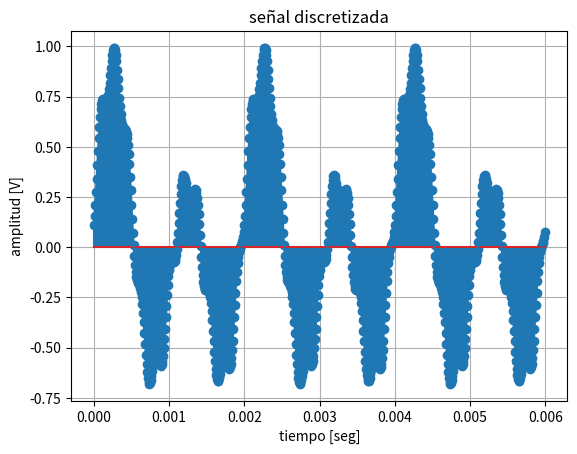

The script that saved this image: (Note: this script raises an exception after producing the figure.)
#SEÑAL DISCRETIZADA
#SIMULACION PUNTO 1 PARCIAL 1
import numpy as np
import matplotlib.pyplot as plt

#Datos señal continua x1(t)
A1=0.3 #amplitud
f1=500 #frecuencia
T1=1/f1 #periodo

#Datos señal continua x2(t)
A2=0.6 #amplitud
f2=1000  #frecuencia
T2=1/f2 #periodo

#Datos señal continua x3(t)
A3=0.1 #amplitud
f3=5500 #frecuencia
T3=1/f3#periodo

#Periodo de la señal cuasiperiodica
T=3*(1/500)

#Discretizar tiempo
ti=0 #tiempo inicial
tf=T #tiempo final
Fs=20*f3 #frecuencia de muestreo
Ts=1/Fs #tiempo de muestreo

#Crear vector discretizado
tv=np.arange(ti,tf,Ts)
print(tv)
print(tv.shape)

#Discretizar señal
xv=A1*np.cos((2*np.pi*f1*tv-np.pi/4))+A2*np.sin((2*np.pi*f2*tv))+A3*np.cos((2*np.pi*f3*tv-np.pi))
print(xv)
print(xv.shape)

#imprimir señal discretizada
plt.stem(tv,xv)
plt.plot(tv,xv)
plt.title("señal discretizada")
plt.xlabel("tiempo [seg]")
plt.ylabel("amplitud [V]")
plt.grid()
plt.show()



#SEÑAL CONTINUA
%matplotlib inline
import sympy as sym

t = sym.symbols('t', real=True)#se declara la variable simbólica t


A1 = 0.3
om1 = 1000*sym.pi

A2 = 0.6
om2 = 2000*sym.pi
#
A3 = 0.1
om3 = 11000*sym.pi

#operación superposición en sympy
x = A1*sym.cos(om1*t-sym.pi/4) + A2*sym.sin(om2*t) + A3*sym.cos(om3*t-sym.pi)
#se grafica la señal resultante
sym.plot(x, (t,-4,4), ylim=[-1.2, 1.2], ylabel=r'$x(t)$');

#SEÑAL DIGITAL
# cuantizacion de la señal x(t)
import numpy as np
import matplotlib.pyplot as plt
from scipy.spatial.distance import cdist

#Datos señal continua x1(t)
A1=0.3 #amplitud
f1=500 #frecuencia
T1=1/f1 #periodo

#Datos señal continua x2(t)
A2=0.6 #amplitud
f2=1000  #frecuencia
T2=1/f2 #periodo

#Datos señal continua x3(t)
A3=0.1 #amplitud
f3=5500 #frecuencia
T3=1/f3#periodo

#Periodo de la señal cuasiperiodica
T=1/500

#Discretizar tiempo
ti=0 #tiempo inicial
tf=3*T #tiempo final
Fs=20*f3 #frecuencia de muestreo cumpliendo Nyquist
Ts=1/Fs #tiempo de muestreo

#Crear vector discretizado
tv=np.arange(ti,tf,Ts)
print(tv)
print(tv.shape)

#Discretizar señal
xv=A1*np.cos((2*np.pi*f1*tv-np.pi/4))+A2*np.sin((2*np.pi*f2*tv))+A3*np.cos((2*np.pi*f3*tv-np.pi))
print(xv)
print(xv.shape)

#Cuantización de la señal

#Acondicionar la señal (modificar amplitud)
y_max=3.3
y_min=-3.3
def modificar_amplitud (x,ymin,ymax):
  #Vamos a hallar la pendiente
  xmin=min(x) #Esta función me saca el minimo de la señal discretizada
  xmax=max(x) #Esta función me saca el maximo de la señal discretizada
  m=(ymax-ymin)/(xmax-xmin) #Aquí modificamos la pendiente para escalar la señal y que el dispositivo que trabaja de 4mA a 20mA la reciba de 4mA a 20mA
  c=ymax-m*xmax #Hallamos la c, porque la ecuación y=mx+c lo requiere y para que se mantenga la forma de la señal original
  yv=m*x+c #aqui calculamos la señal discretizada de 4mA a 20mA
  return yv

#vamos a pasarle los datos a la función modificar_amplitud para que nos calcule la señal acondicionada (yv)
yv= modificar_amplitud(xv,y_min,y_max)

#número de bits y vector de cuantización
nbits = 5
rmin = -3.3
rmax = 3.3
ve = np.linspace(rmin,rmax,2**nbits) # (rmax-rmin)/(2^#bits - 1) -> si se quiere incluir rmin y rmax

#distancias y cero pendiente a vector cuantizacion
d = cdist(yv.reshape(-1,1),ve.reshape(-1,1)) #se utiliza reshape(-1,1) para generar vectores columna como lo pide cdist
d.shape
#función cuantización punto a punto

def my_cuantizador(yn, vq) : #yn punto a #cuantizar, vq vector de estados

  Ne = vq.shape[0] #tamaño vector de estados
  dn = cdist(yn.reshape(-1,1),vq.reshape(-1,1))#distancia yn a vector estados, reshape(-1,1) asegura vectores columna para poder utilizar cdist
  ind = np.argmin(dn) #posición distancia min
  return vq[ind]


#recorrer vector cero y spam discretizado para cuantizar

for i in range(yv.shape[0]):
   if i==0: #primera muestra
     yq = my_cuantizador(yv[i],ve)
   else:
     yq = np.append(yq,my_cuantizador(yv[i],ve)) #apilar datos cuantizando si i>0


#graficar señal dsicreta


plt.stem(tv,yv, label='ycs_dis')#cs discreta

#estados de cuantización

for v in ve:
  plt.plot(tv,v*np.ones(len(tv)))

# graficar señal Digital (discreta + cuantizada)

plt.plot(tv,yq,c='y',marker='o',label='ydig', linewidth=2)

plt.legend()
plt.grid()
plt.xlabel('t[Seg]')
plt.ylabel('Amplitud [A]')
plt.show()

# cargar sistema
FILEID = "1J9rhh0wWHZSBd8XmWGt1ZpCsMDuoUFmm"
!wget --load-cookies /tmp/cookies.txt "https://docs.google.com/uc?export=download&confirm=$(wget --quiet --save-cookies /tmp/cookies.txt --keep-session-cookies --no-check-certificate 'https://docs.google.com/uc?export=download&id='$FILEID -O- | sed -rn 's/.*confirm=([0-9A-Za-z_]+).*/\1\n/p')&id="$FILEID -O P1_model.zip && rm -rf /tmp/cookies.txt
!unzip -o P1_model.zip
!dir

import numpy as np
import matplotlib.pyplot as plt
import joblib
from P1_model import system_
from scipy.signal import firwin, freqz, lfilter, filtfilt

#sistema pregunta 2
my_system = system_.My_System()
my_system.create_()
fs = my_system.fs #frecuencia de muestreo
t = np.arange(-0.01, 0.02, 1/fs)  # Tiempo
signal_u = np.heaviside(t,1) # función heaviside
y_u = my_system.predict(signal_u)


# Visualización de las señales
fig, axs = plt.subplots(2,1)
axs[0].stem(t, signal_u, label='Señal de entrada')
axs[0].set_xlabel('Tiempo (s)')
axs[0].set_ylabel('Amplitud')
axs[0].legend()
axs[0].grid()
axs[1].stem(t,y_u, label='Señal salida')
axs[1].set_xlabel('Tiempo (s)')
axs[1].set_ylabel('Amplitud')
axs[1].legend()
axs[1].grid()
plt.tight_layout()
plt.show()

